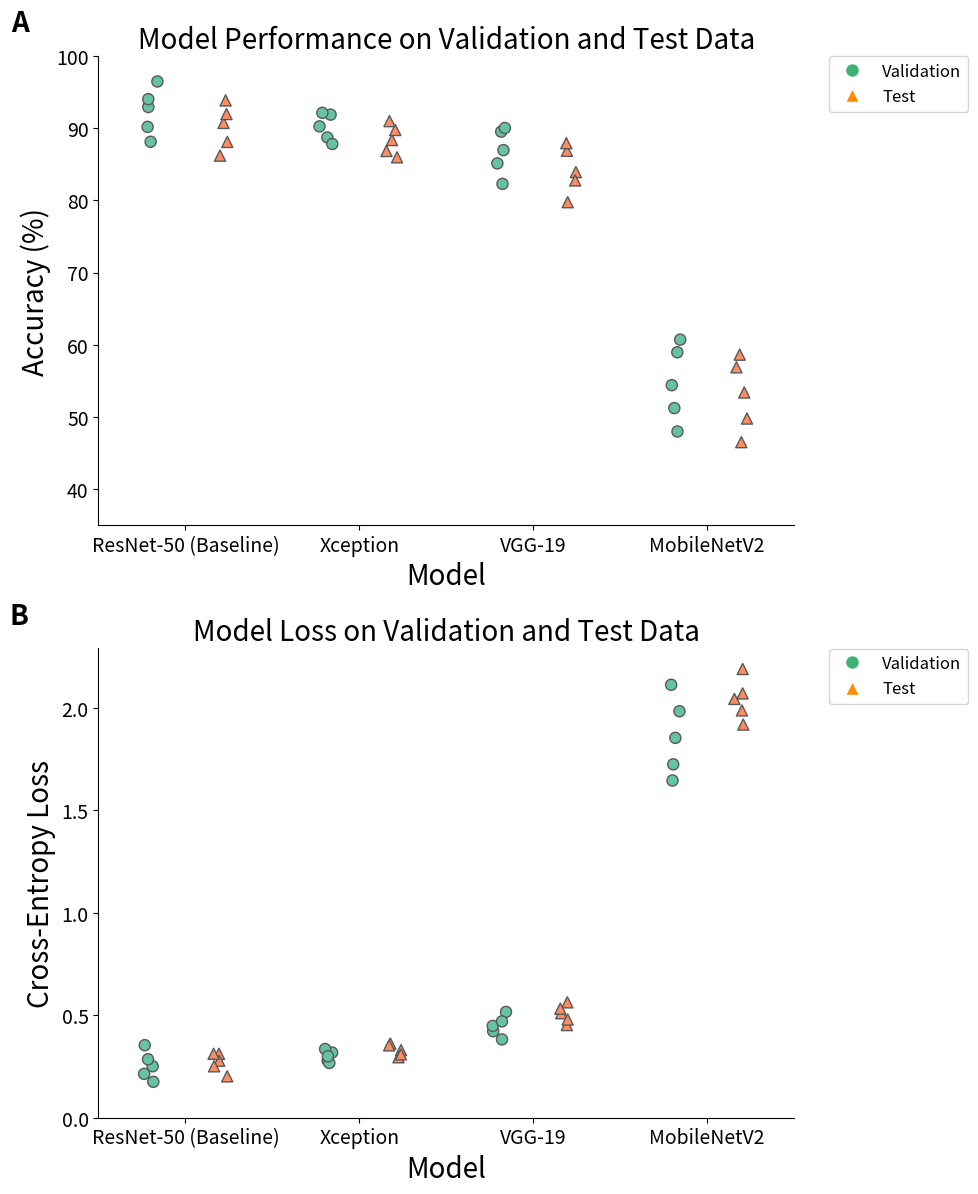

Here is the Python script that generated this plot:
import matplotlib.pyplot as plt
import seaborn as sns
import pandas as pd
import numpy as np
runs = ['Run 1', 'Run 2', 'Run 3', 'Run 4', 'Run 5']
# Define models
models = ['ResNet-50 (Baseline)', 'VGG-19', 'MobileNetV2', 'Xception']
# Define test and validation accuracies
test_acc = [90.73, 86.20, 93.85, 88.10, 91.96, 83.92, 79.75, 86.87, 82.76, 87.92, 53.39, 58.63, 46.51, 49.78, 56.88, 88.36, 85.97, 90.98, 86.84, 89.75]
val_acc = [92.93, 88.12, 96.47, 90.18, 94.02, 86.96, 82.29, 89.52, 85.12, 90.03, 54.40, 60.71, 47.98, 51.23, 58.96, 90.25, 87.81, 92.13, 88.72, 91.88]

# Create an extended list of models for the dataset
models_extended_acc = np.repeat(models, len(test_acc)//len(models)).tolist() * 2




# Combine test and validation accuracies and generate a label for each
acc = test_acc + val_acc
labels = ['Test']*len(test_acc) + ['Validation']*len(val_acc)

# Generate a dataframe for seaborn
df_acc = pd.DataFrame({
    'Model': models_extended_acc,
    'Accuracy': acc,
    'Type': labels
})

# Sort by maximum accuracy
sorted_idx = df_acc.groupby('Model')['Accuracy'].transform(max).sort_values(ascending=False).index
df_acc = df_acc.reindex(sorted_idx).reset_index(drop=True)

# Repeat models names for loss data
models_extended_loss = models * len(runs)

# Define loss data
val_loss = [0.251, 0.448, 1.853, 0.300, 0.354, 0.516, 1.645, 0.335, 0.175, 0.382, 2.112, 0.267, 0.285, 0.470, 1.983, 0.318, 0.214, 0.422, 1.724, 0.279]
test_loss = [0.278, 0.510, 2.043, 0.330, 0.312, 0.563, 1.918, 0.362, 0.202, 0.452, 2.189, 0.295, 0.312, 0.532, 2.070, 0.353, 0.251, 0.479, 1.987, 0.309]

# Create DataFrame for Validation and Test loss data
val_df = pd.DataFrame({'Model': models_extended_loss, 'Loss': val_loss, 'Type': ['Validation']*len(val_loss)})
test_df = pd.DataFrame({'Model': models_extended_loss, 'Loss': test_loss, 'Type': ['Test']*len(test_loss)})

# Combine DataFrames
df_loss = pd.concat([val_df, test_df], ignore_index=True)

df_loss = pd.concat([val_df, test_df], ignore_index=True)

# Sort by loss in ascending order
sorted_idx = df_loss.groupby('Model')['Loss'].transform(min).sort_values().index
df_loss = df_loss.reindex(sorted_idx).reset_index(drop=True)


# Create figure with two subplots: one for accuracy, one for loss
fig, (ax1, ax2) = plt.subplots(2, 1, figsize=(10, 12))

# Accuracy plot
sns.stripplot(x='Model', y='Accuracy', hue='Type', data=df_acc[df_acc['Type'] == 'Validation'], dodge=True, palette='Set2', ax=ax1, hue_order=['Validation', 'Test'], size=8, linewidth=1, marker='o')
sns.stripplot(x='Model', y='Accuracy', hue='Type', data=df_acc[df_acc['Type'] == 'Test'], dodge=True, palette='Set2', ax=ax1, hue_order=['Validation', 'Test'], size=8, linewidth=1, marker='^')
sns.despine(ax=ax1)
ax1.set_ylabel('Accuracy (%)')
ax1.set_title('Model Performance on Validation and Test Data')
ax1.set_ylim(35, 100)  # Adjust y-axis limits to reduce whitespace
ax1.text(-0.1, 1.1, 'A', transform=ax1.transAxes, fontsize=20, fontweight='bold', va='top', ha='right')

# For y-axis of Accuracy plot
ax1.set_ylabel('Accuracy (%)')
ax1.yaxis.label.set_size(20)  # Set size to 20
ax1.tick_params(axis='y', labelsize=14)  # Increase y-axis tick labels to size 14

# For y-axis of Loss plot
ax2.tick_params(axis='y', labelsize=14)
ax2.set_ylabel('Cross-Entropy Loss')
ax2.yaxis.label.set_size(20)  # Set size to 20

# Loss plot
sns.stripplot(x='Model', y='Loss', hue='Type', data=df_loss[df_loss['Type'] == 'Validation'], dodge=True, palette='Set2', ax=ax2, hue_order=['Validation', 'Test'], size=8, linewidth=1, marker='o')
sns.stripplot(x='Model', y='Loss', hue='Type', data=df_loss[df_loss['Type'] == 'Test'], dodge=True, palette='Set2', ax=ax2, hue_order=['Validation', 'Test'], size=8, linewidth=1, marker='^')
sns.despine(ax=ax2)
ax2.set_title('Model Loss on Validation and Test Data')
ax2.set_ylabel('Cross-Entropy Loss')
ax2.set_ylim(0, np.max(val_loss+test_loss) + 0.1)  # Set y-axis limits
ax2.text(-0.1, 1.1, 'B', transform=ax2.transAxes, fontsize=20, fontweight='bold', va='top', ha='right')

# For title of Accuracy and Loss plots
ax1.set_title('Model Performance on Validation and Test Data', fontsize=20)  # Set title font size to 20
ax2.set_title('Model Loss on Validation and Test Data', fontsize=20)  # Set title font size to 20

for ax in [ax1, ax2]:
    ax.set_xlabel('Model')
    ax.xaxis.label.set_size(20)
    ax.tick_params(axis='x', labelsize=14)# Set size to 20

# Manually specify color and marker for the legend
validation_marker = plt.Line2D([0], [0], marker='o', color='w', markerfacecolor='mediumseagreen', markersize=10)
test_marker = plt.Line2D([0], [0], marker='^', color='w', markerfacecolor='darkorange', markersize=10)

# Move legend to right side
ax1.legend(handles=[validation_marker, test_marker], labels=['Validation', 'Test'], bbox_to_anchor=(1.05, 1), loc=2, borderaxespad=0., fontsize=12)
ax2.legend(handles=[validation_marker, test_marker], labels=['Validation', 'Test'], bbox_to_anchor=(1.05, 1), loc=2, borderaxespad=0., fontsize=12)

sns.despine(ax=ax2)
ax1.grid(False)
ax2.grid(False)

plt.tight_layout()
fig.savefig('model_performance.pdf', dpi=300, bbox_inches='tight')

plt.show()